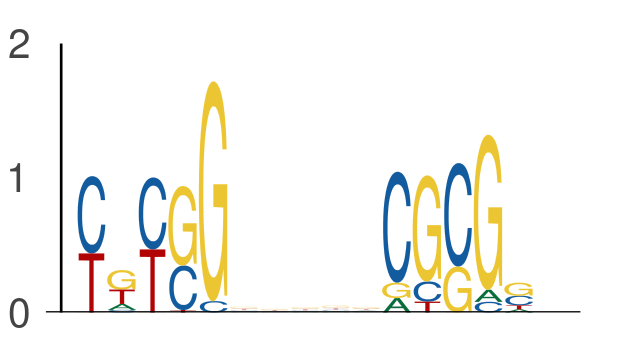

The file beside this chart, header and first rows:
seq_index, start_position, end_position, is_reversed_complement
6072, 45, 50, 0
6072, 55, 60, 0
1703, 59, 64, 0
1703, 69, 74, 0
636, 30, 35, 0
636, 40, 45, 0
6097, 16, 21, 0
6097, 26, 31, 0
6977, 58, 63, 0
6977, 68, 73, 0
7421, 42, 47, 0
7421, 52, 57, 0
2040, 53, 58, 0
2040, 63, 68, 0
4917, 32, 37, 0
4917, 42, 47, 0
2139, 67, 72, 0
2139, 77, 82, 0
7424, 65, 70, 0
7424, 75, 80, 0
7077, 22, 27, 0
7077, 32, 37, 0
2181, 9, 14, 0
2181, 19, 24, 0
4325, 63, 68, 0
4325, 73, 78, 0
2018, 5, 10, 0
2018, 15, 20, 0
3321, 39, 44, 0
3321, 49, 54, 0
6901, 64, 69, 0
6901, 74, 79, 0
1871, 29, 34, 0
1871, 39, 44, 0
4442, 40, 45, 0
4442, 50, 55, 0
4512, 23, 28, 0
4512, 33, 38, 0
5446, 62, 67, 0
5446, 72, 77, 0
5965, 61, 66, 0
5965, 71, 76, 0
4957, 3, 8, 0
4957, 13, 18, 0
4443, 14, 19, 0
4443, 24, 29, 0
6380, 38, 43, 0
6380, 48, 53, 0
922, 69, 74, 0
922, 79, 84, 0
180, 58, 63, 0
180, 68, 73, 0
1998, 66, 71, 0
1998, 76, 81, 0
3273, 45, 50, 0
3273, 55, 60, 0
5927, 44, 49, 0
5927, 54, 59, 0
2710, 66, 71, 0
2710, 76, 81, 0
... 878 more rows
